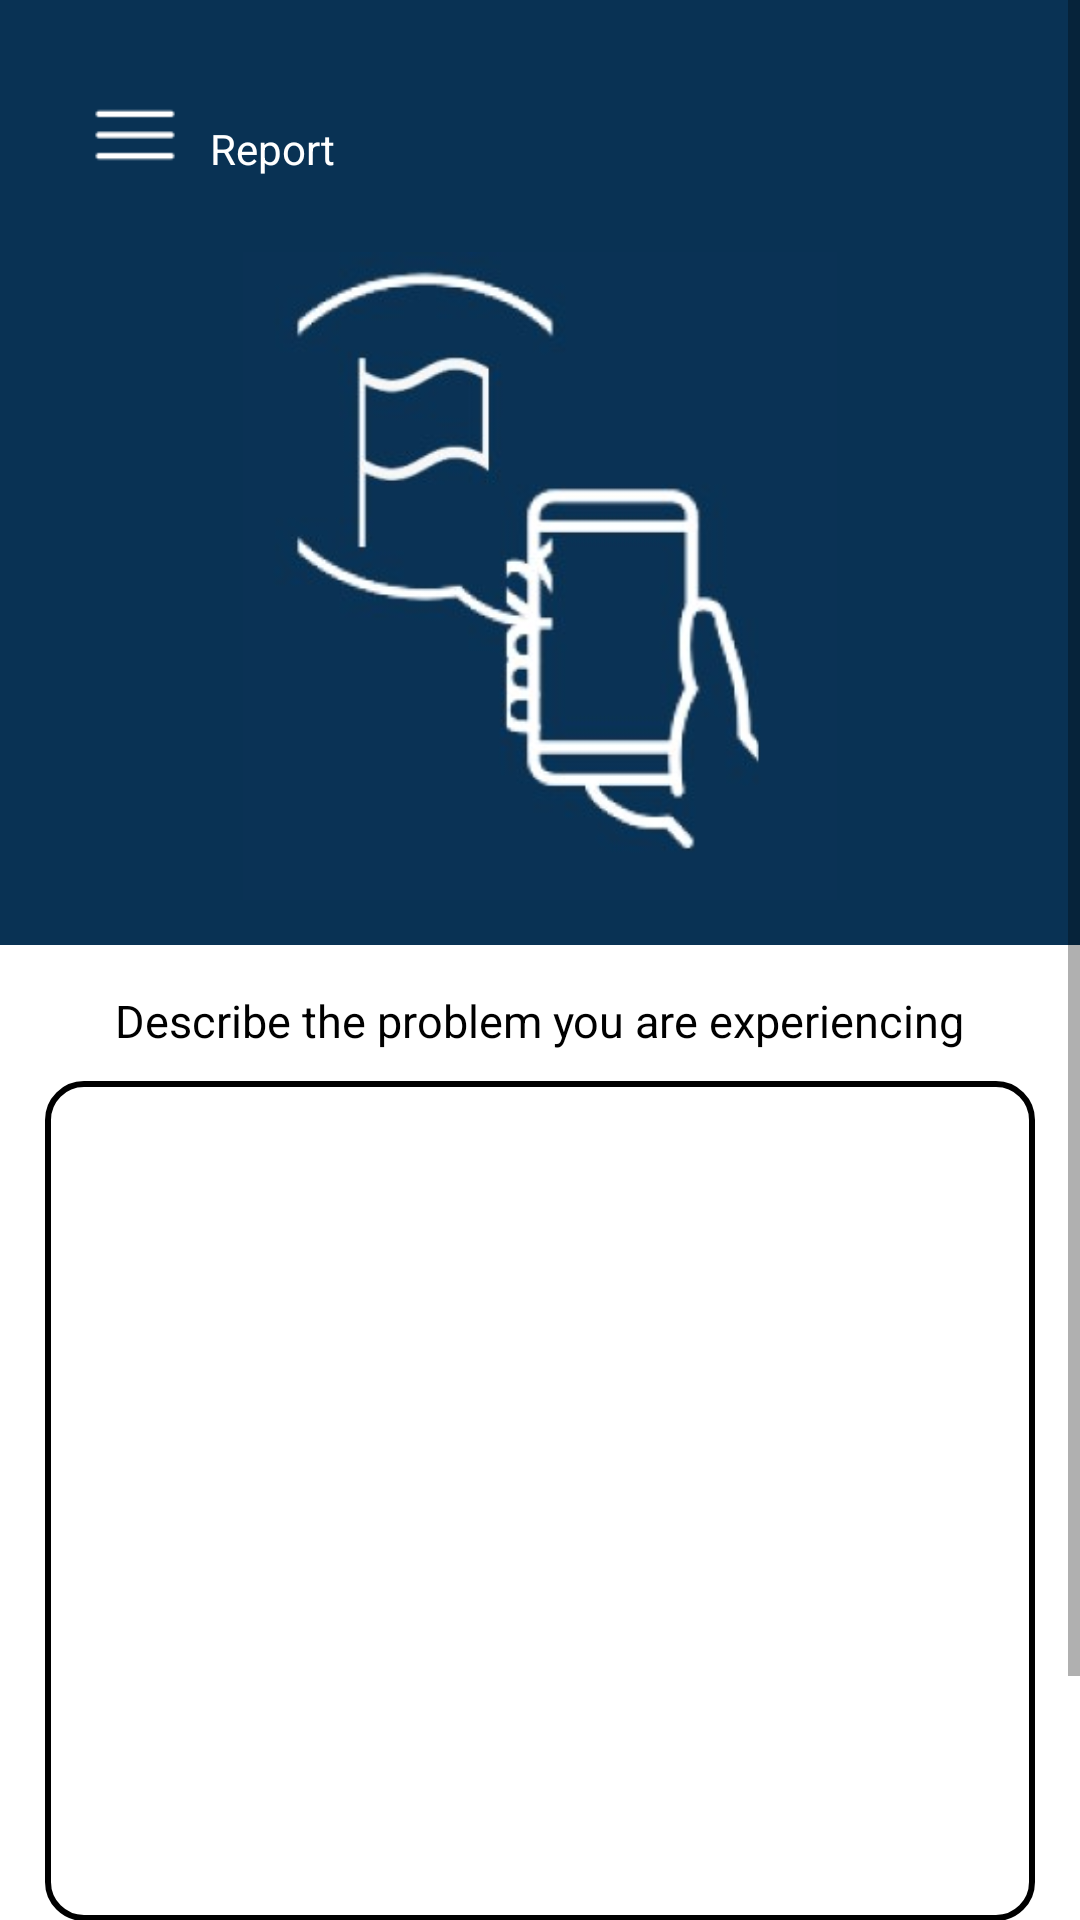

Android layout source for this screen:
<!-- AndroidManifest.xml: application theme Theme.CaseStudy -->
<!-- res/layout/activity_reports.xml -->
<?xml version="1.0" encoding="utf-8"?>
<ScrollView xmlns:android="http://schemas.android.com/apk/res/android"
    xmlns:app="http://schemas.android.com/apk/res-auto"
    xmlns:tools="http://schemas.android.com/tools"
    android:layout_width="match_parent"
    android:layout_height="match_parent"
    android:orientation="vertical"
    tools:context=".Reports"
    android:background="@color/white">
    <LinearLayout
        android:layout_width="match_parent"
        android:layout_height="match_parent"
        android:orientation="vertical">
    <LinearLayout
        android:layout_width="match_parent"
        android:layout_height="wrap_content"
        android:orientation="vertical"
        android:background="#093254"
        android:padding="15dp"
        >
        <LinearLayout
            android:layout_width="match_parent"
            android:layout_height="match_parent"
            android:orientation="horizontal"
            android:background="#093254"
            android:padding="15dp">

        <ImageView
            android:id="@+id/burger"
            android:layout_width="30dp"
            android:layout_height="30dp"
            android:background="@drawable/burger"/>

            <TextView
                android:layout_width="wrap_content"
                android:layout_height="wrap_content"
                android:layout_gravity="center"
                android:layout_margin="10dp"
                android:text="Report"
                android:textColor="@color/white" />
        </LinearLayout>

            <ImageView
                android:layout_width="198dp"
                android:layout_height="216dp"
                android:layout_gravity="center"
                android:background="@drawable/report" />
        </LinearLayout>

    <LinearLayout
        android:layout_width="match_parent"
        android:layout_height="match_parent"
        android:orientation="vertical"
        android:padding="15dp">
    <TextView
        android:layout_width="wrap_content"
        android:layout_height="wrap_content"
        android:text="Describe the problem you are experiencing"
        android:textSize="15dp"
        android:layout_gravity="center"
        android:textColor="@color/black"/>
    <EditText
        android:id="@+id/reportInput"
        android:layout_width="match_parent"
        android:layout_height="280dp"
        android:layout_marginTop="10dp"
        android:textColor="@color/black"
        android:paddingHorizontal="10dp"
        android:background="@drawable/border"/>
    <Button
        android:id="@+id/continuebtn"
        android:layout_width="wrap_content"
        android:layout_height="wrap_content"
        android:layout_marginTop="30dp"
        android:text="Continue"
        android:layout_gravity="center"
        android:background="@drawable/custombutton"
        android:textColor="@color/white"
        />
    </LinearLayout></LinearLayout>

</ScrollView>
<!-- resources referenced by this layout -->
<resources>
  <color name="black">#FF000000</color>
  <color name="white">#FFFFFFFF</color>
  <!-- drawable border (drawable) -->
  <shape
      xmlns:android="http://schemas.android.com/apk/res/android"
      android:shape="rectangle">
  
  
  
      <corners
          android:bottomRightRadius="12dp"
          android:bottomLeftRadius="12dp"
          android:topLeftRadius="12dp"
          android:topRightRadius="12dp"/>
      <stroke
          android:color="@color/black"
          android:width="2dp"/>
  </shape>
  <!-- drawable burger: png bitmap (drawable, 312 bytes) -->
  <!-- drawable custombutton (drawable) -->
  <shape xmlns:android="http://schemas.android.com/apk/res/android">
      <solid android:color="@color/main"/>
      <corners android:radius="10dp"/>
  </shape>
  <!-- drawable report: jpg bitmap (drawable, 11674 bytes) -->
  <style name="Theme.CaseStudy" parent="Theme.MaterialComponents.DayNight.NoActionBar">
          
          <item name="colorPrimary">@color/main</item>
          <item name="colorPrimaryVariant">@color/main</item>
          <item name="colorOnPrimary">@color/main</item>
          
          <item name="colorSecondary">@color/black</item>
          <item name="colorSecondaryVariant">@color/black</item>
          <item name="colorOnSecondary">@color/black</item>
          
          <item name="android:statusBarColor">?attr/colorPrimaryVariant</item>
          
      </style>
  <color name="main">#093254</color>
</resources>
